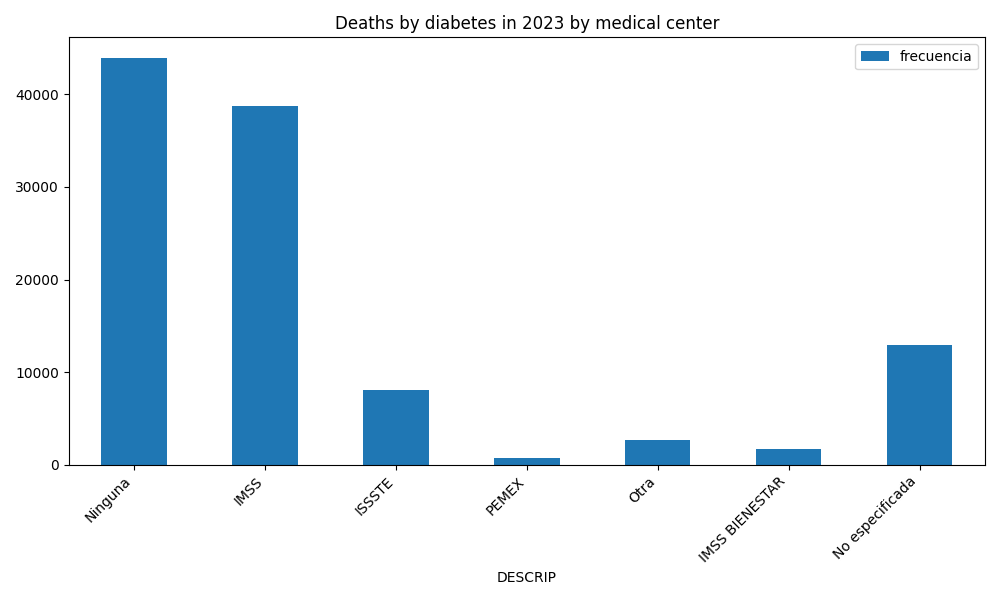

Data behind this chart, as committed beside it:
derechohab, frecuencia, CVE, DESCRIP, derechohab_peso
1, 43955, 1, Ninguna, 0.3993
2, 38790, 2, IMSS, 0.3524
3, 8047, 3, ISSSTE, 0.0731
4, 768, 4, PEMEX, 0.006976
5, 496, 5, SEDENA, 0.004505
6, 172, 6, SEMAR, 0.001562
7, 191, 7, Reportado como equivalente al Seguro Pop…, 0.001735
8, 2638, 8, Otra, 0.02396
9, 1703, 9, IMSS BIENESTAR, 0.01547
10, 423, 10, Instituto de Seguridad Social para las F…, 0.003842
99, 12905, 99, No especificada, 0.1172
